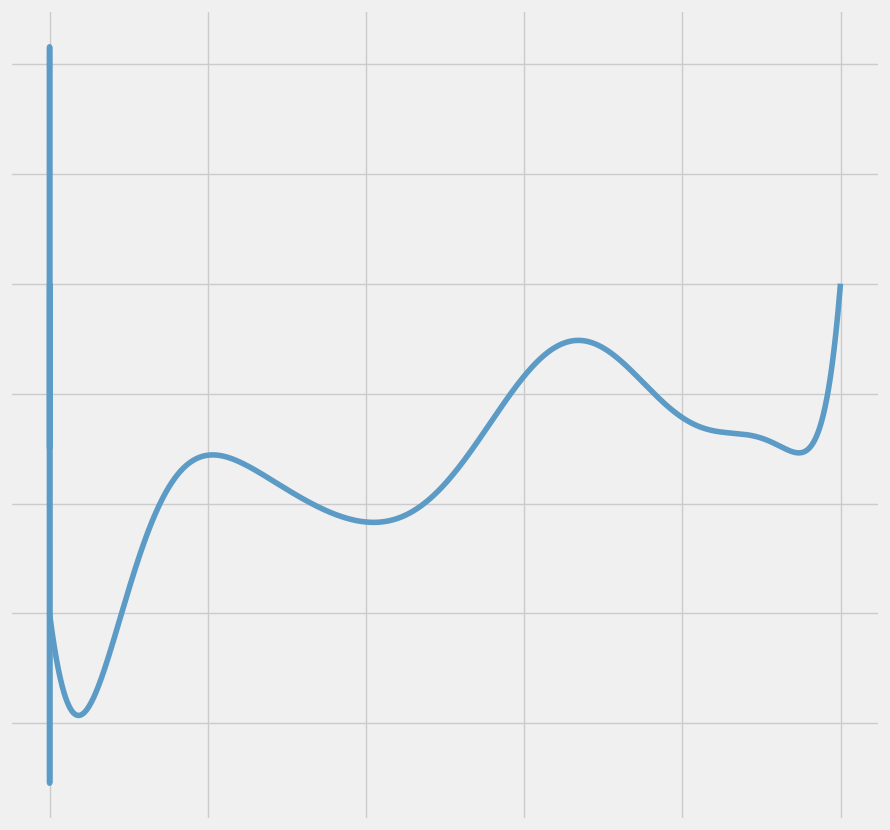
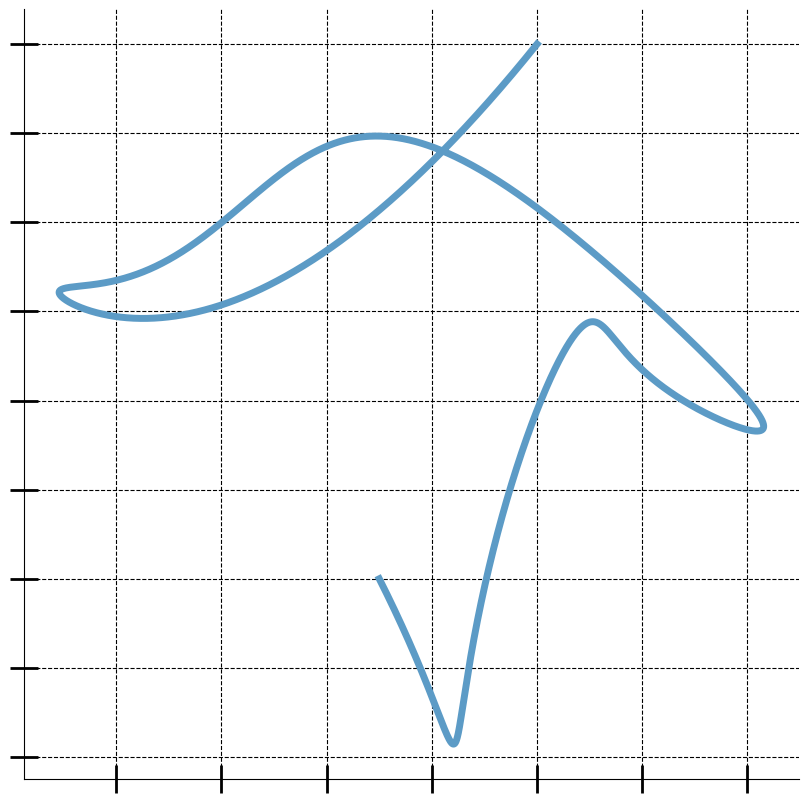

Source code (Python) for these figures, in order:
import random
import sys
import numpy as np
import matplotlib as mpl
import matplotlib.pyplot as plt
from matplotlib.axes import Axes
from scipy.interpolate import interp1d
from math import comb

color = "#"+''.join([random.choice('0123456789abcdef') for j in range(6)])

def bezier(x, P):
    n = P.shape[0]
    b = 0
    for i in range(n):
        a = comb(n,i)*((1-x)**(n-i))*(x**i)
        b = b + P[i].reshape(-1,1) * a.reshape(1,-1)

    return b

x = np.linspace(0, 1, 10000)
P = np.array([[random.randint(-20,20), random.randint(-20,20)] for i in range(random.randint(2,20))])

b = bezier(x, P)


with plt.style.context(random.choice(plt.style.available)):

    fig1 = plt.figure(figsize=(10,10))
    ax1 = plt.gca()
    ax1.set_xticklabels('')
    ax1.set_yticklabels('')
    plt.plot(x, b[0,:], b[1,:], c=color)
    plt.savefig('test.jpg')

with plt.style.context('default'):
    fig2 = plt.figure(figsize=(10,10))
    ax2 = plt.gca()
    ax2.set_xticklabels('')
    ax2.set_yticklabels('')
    plt.grid(which='both', axis='both', color='k', linestyle='--')
    ax2.spines['right'].set_visible(False)
    ax2.spines['top'].set_visible(False)
    ax2.set_axisbelow(True)
    ax2.tick_params(direction='inout', length=20, width=2)

    plt.plot(b[0,:], b[1,:], zorder=1, c=color, lw=5)
    plt.savefig('test.svg')
